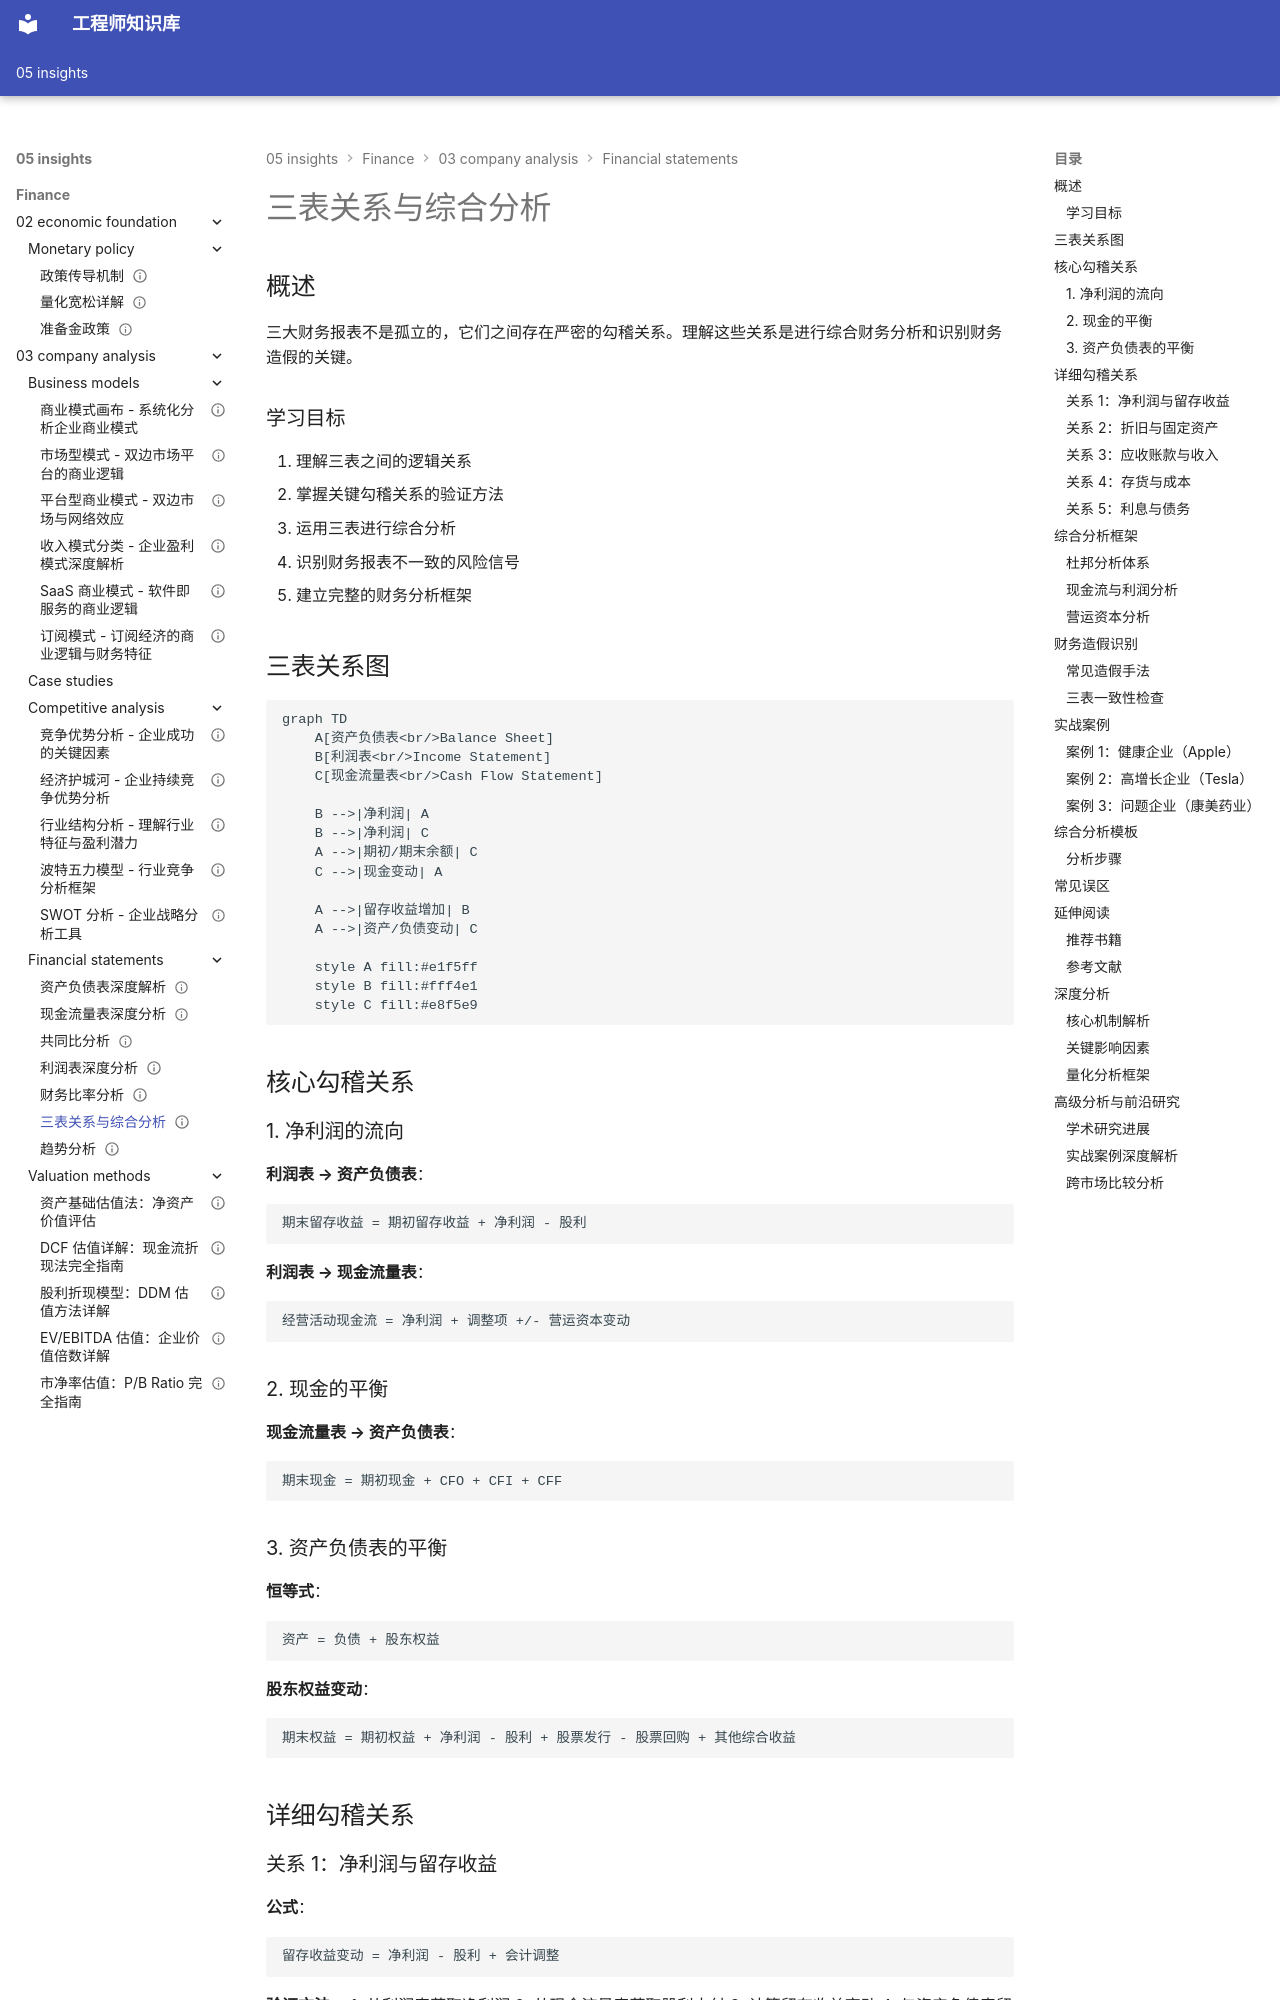

repository: Vuiora/knowledge-os · page: 05-insights/finance/03-company-analysis/financial-statements/statement-relationships/index.html · generator: mkdocs

---
title: 三表关系与综合分析
description: 深入理解资产负债表、利润表和现金流量表之间的勾稽关系，掌握综合财务分析方法
slug: statement-relationships
domain: 金融洞察
module: 公司分析 - 财务报表分析
content_type: article
skill_level: intermediate
tags:
- 三表关系
- 勾稽关系
- 综合分析
- 财务分析
prerequisites:
- balance-sheet.md
- income-statement.md
- cash-flow-statement.md
related_contents:
  - "balance-sheet.md"
  - "income-statement.md"
  - "cash-flow-statement.md"
  - "ratio-analysis.md"
  - "common-size-analysis.md"
  - "trend-analysis.md"
estimated_time: 45
difficulty_score: 3
author: Finance Knowledge System
created_at: '2024-01-20'
updated_at: '2024-01-20'
version: '1.0'
language: zh-CN
status: published
is_featured: false
---

# 三表关系与综合分析

## 概述

三大财务报表不是孤立的，它们之间存在严密的勾稽关系。理解这些关系是进行综合财务分析和识别财务造假的关键。

### 学习目标

1. 理解三表之间的逻辑关系
2. 掌握关键勾稽关系的验证方法
3. 运用三表进行综合分析
4. 识别财务报表不一致的风险信号
5. 建立完整的财务分析框架


## 三表关系图

```mermaid
graph TD
    A[资产负债表<br/>Balance Sheet] 
    B[利润表<br/>Income Statement]
    C[现金流量表<br/>Cash Flow Statement]
    
    B -->|净利润| A
    B -->|净利润| C
    A -->|期初/期末余额| C
    C -->|现金变动| A
    
    A -->|留存收益增加| B
    A -->|资产/负债变动| C
    
    style A fill:#e1f5ff
    style B fill:#fff4e1
    style C fill:#e8f5e9
```

## 核心勾稽关系

### 1. 净利润的流向

**利润表 → 资产负债表**：
```
期末留存收益 = 期初留存收益 + 净利润 - 股利
```

**利润表 → 现金流量表**：
```
经营活动现金流 = 净利润 + 调整项 +/- 营运资本变动
```

### 2. 现金的平衡

**现金流量表 → 资产负债表**：
```
期末现金 = 期初现金 + CFO + CFI + CFF
```
